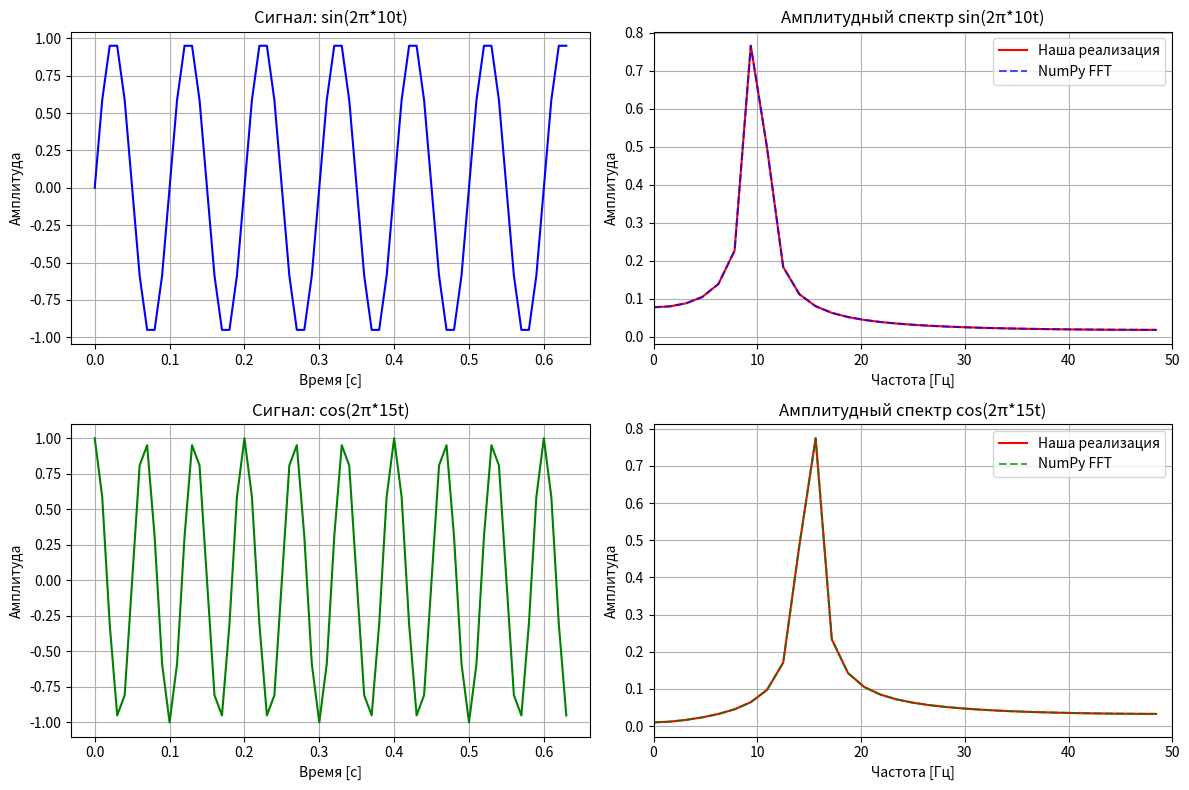
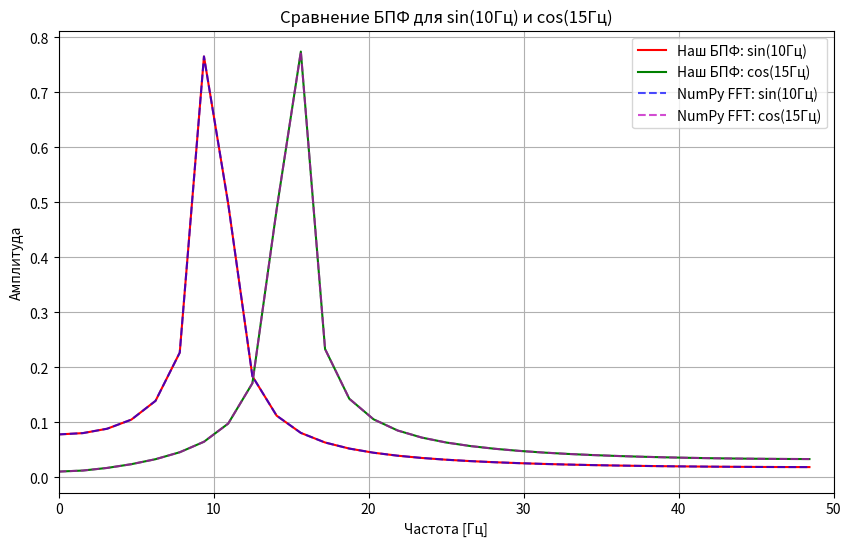

Source code (Python) for these figures, in order:
import numpy as np
import matplotlib.pyplot as plt
from math import pi, sin, cos


def fft(x):
    n = len(x)
    if n <= 1:
        return x
    
    even = fft(x[0::2])
    odd = fft(x[1::2])
    
    result = [0] * n
    for k in range(n//2):
        # Вычисляем поворотный множитель
        angle = 2 * pi * k / n
        w = complex(cos(angle), -sin(angle))  # Wₙᵏ
        
        # Бабочка
        result[k] = even[k] + w * odd[k]
        result[k + n//2] = even[k] - w * odd[k]
    
    return result

def test_fft():
    N = 64  
    fs = 100.0  # Частота дискретизации (Теорема Найквиста)
    T = 1.0 / fs  # Период дискретизации
    
    # Создание временной оси
    t = np.linspace(0.0, (N-1)*T, N)
    
    # Тест 1: Синусоидальный сигнал (частота 10 Гц)
    f1 = 10.0
    signal_sin = [sin(2 * pi * f1 * t_i) for t_i in t]
    
    # Тест 2: Косинусоидальный сигнал (частота 15 Гц)
    f2 = 15.0
    signal_cos = [cos(2 * pi * f2 * t_i) for t_i in t]
    
    # Вычисление БПФ
    fft_sin = fft(signal_sin)
    fft_cos = fft(signal_cos)

    
    # Вычисление амплитудного спектра
    freq = np.fft.fftfreq(N, T)[:N//2]
    amp_sin = 2.0/N * np.abs(fft_sin[:N//2])
    amp_cos = 2.0/N * np.abs(fft_cos[:N//2])

    # print(fft_sin)
    # print("="*100)
    print(amp_sin)
    print(freq)
    print("="*100)

    # Сравнение с numpy FFT для проверки
    np_fft_sin = np.fft.fft(signal_sin)
    np_amp_sin = 2.0/N * np.abs(np_fft_sin[:N//2])
    np_fft_cos = np.fft.fft(signal_cos)
    np_amp_cos = 2.0/N * np.abs(np_fft_cos[:N//2])
    
    # Визуализация результатов - только 2 сигнала (2 строки, 2 столбца)
    _, axes = plt.subplots(2, 2, figsize=(12, 8))
    
    # Синусоидальный сигнал - временная область
    axes[0, 0].plot(t, signal_sin, 'b-')
    axes[0, 0].set_title('Сигнал: sin(2π*10t)')
    axes[0, 0].set_xlabel('Время [с]')
    axes[0, 0].set_ylabel('Амплитуда')
    axes[0, 0].grid(True)
    
    # Синусоидальный сигнал - частотная область
    axes[0, 1].plot(freq, amp_sin, 'r-', label='Наша реализация')
    axes[0, 1].plot(freq, np_amp_sin, 'b--', label='NumPy FFT', alpha=0.7)
    axes[0, 1].set_title('Амплитудный спектр sin(2π*10t)')
    axes[0, 1].set_xlabel('Частота [Гц]')
    axes[0, 1].set_ylabel('Амплитуда')
    axes[0, 1].legend()
    axes[0, 1].set_xlim(0, 50)
    axes[0, 1].grid(True)
    
    # Косинусоидальный сигнал - временная область
    axes[1, 0].plot(t, signal_cos, 'g-')
    axes[1, 0].set_title('Сигнал: cos(2π*15t)')
    axes[1, 0].set_xlabel('Время [с]')
    axes[1, 0].set_ylabel('Амплитуда')
    axes[1, 0].grid(True)
    
    # Косинусоидальный сигнал - частотная область
    axes[1, 1].plot(freq, amp_cos, 'r-', label='Наша реализация')
    axes[1, 1].plot(freq, np_amp_cos, 'g--', label='NumPy FFT', alpha=0.7)
    axes[1, 1].set_title('Амплитудный спектр cos(2π*15t)')
    axes[1, 1].set_xlabel('Частота [Гц]')
    axes[1, 1].set_ylabel('Амплитуда')
    axes[1, 1].legend()
    axes[1, 1].set_xlim(0, 50)
    axes[1, 1].grid(True)
    
    plt.tight_layout()
    plt.savefig('fft_results.png', dpi=300, bbox_inches='tight')
    print("Графики сохранены в файл 'fft_results.png'")
    
    # Отдельные графики для сравнения
    plt.figure(figsize=(10, 6))
    plt.plot(freq, amp_sin, 'r-', label='Наш БПФ: sin(10Гц)')
    plt.plot(freq, amp_cos, 'g-', label='Наш БПФ: cos(15Гц)')
    plt.plot(freq, np_amp_sin, 'b--', label='NumPy FFT: sin(10Гц)', alpha=0.7)
    plt.plot(freq, np_amp_cos, 'm--', label='NumPy FFT: cos(15Гц)', alpha=0.7)
    plt.title('Сравнение БПФ для sin(10Гц) и cos(15Гц)')
    plt.xlabel('Частота [Гц]')
    plt.ylabel('Амплитуда')
    plt.legend()
    plt.grid(True)
    plt.xlim(0, 50)
    plt.savefig('fft_comparison.png', dpi=300, bbox_inches='tight')
    
    # Проверка точности
    print("\nПроверка точности для синусоидального сигнала:")
    peak_idx_sin = np.argmax(amp_sin)
    print(f"Наш БПФ: пик на {freq[peak_idx_sin]:.2f} Гц, амплитуда = {amp_sin[peak_idx_sin]:.6f}")
    
    peak_idx_np_sin = np.argmax(np_amp_sin)
    print(f"NumPy FFT: пик на {freq[peak_idx_np_sin]:.2f} Гц, амплитуда = {np_amp_sin[peak_idx_np_sin]:.6f}")
    
    print("\nПроверка точности для косинусоидального сигнала:")
    peak_idx_cos = np.argmax(amp_cos)
    print(f"Наш БПФ: пик на {freq[peak_idx_cos]:.2f} Гц, амплитуда = {amp_cos[peak_idx_cos]:.6f}")
    
    peak_idx_np_cos = np.argmax(np_amp_cos)
    print(f"NumPy FFT: пик на {freq[peak_idx_np_cos]:.2f} Гц, амплитуда = {np_amp_cos[peak_idx_np_cos]:.6f}")


if __name__ == "__main__":
    print("Тестирование алгоритма БПФ на функциях sin(x) и cos(x)")
    test_fft()
    